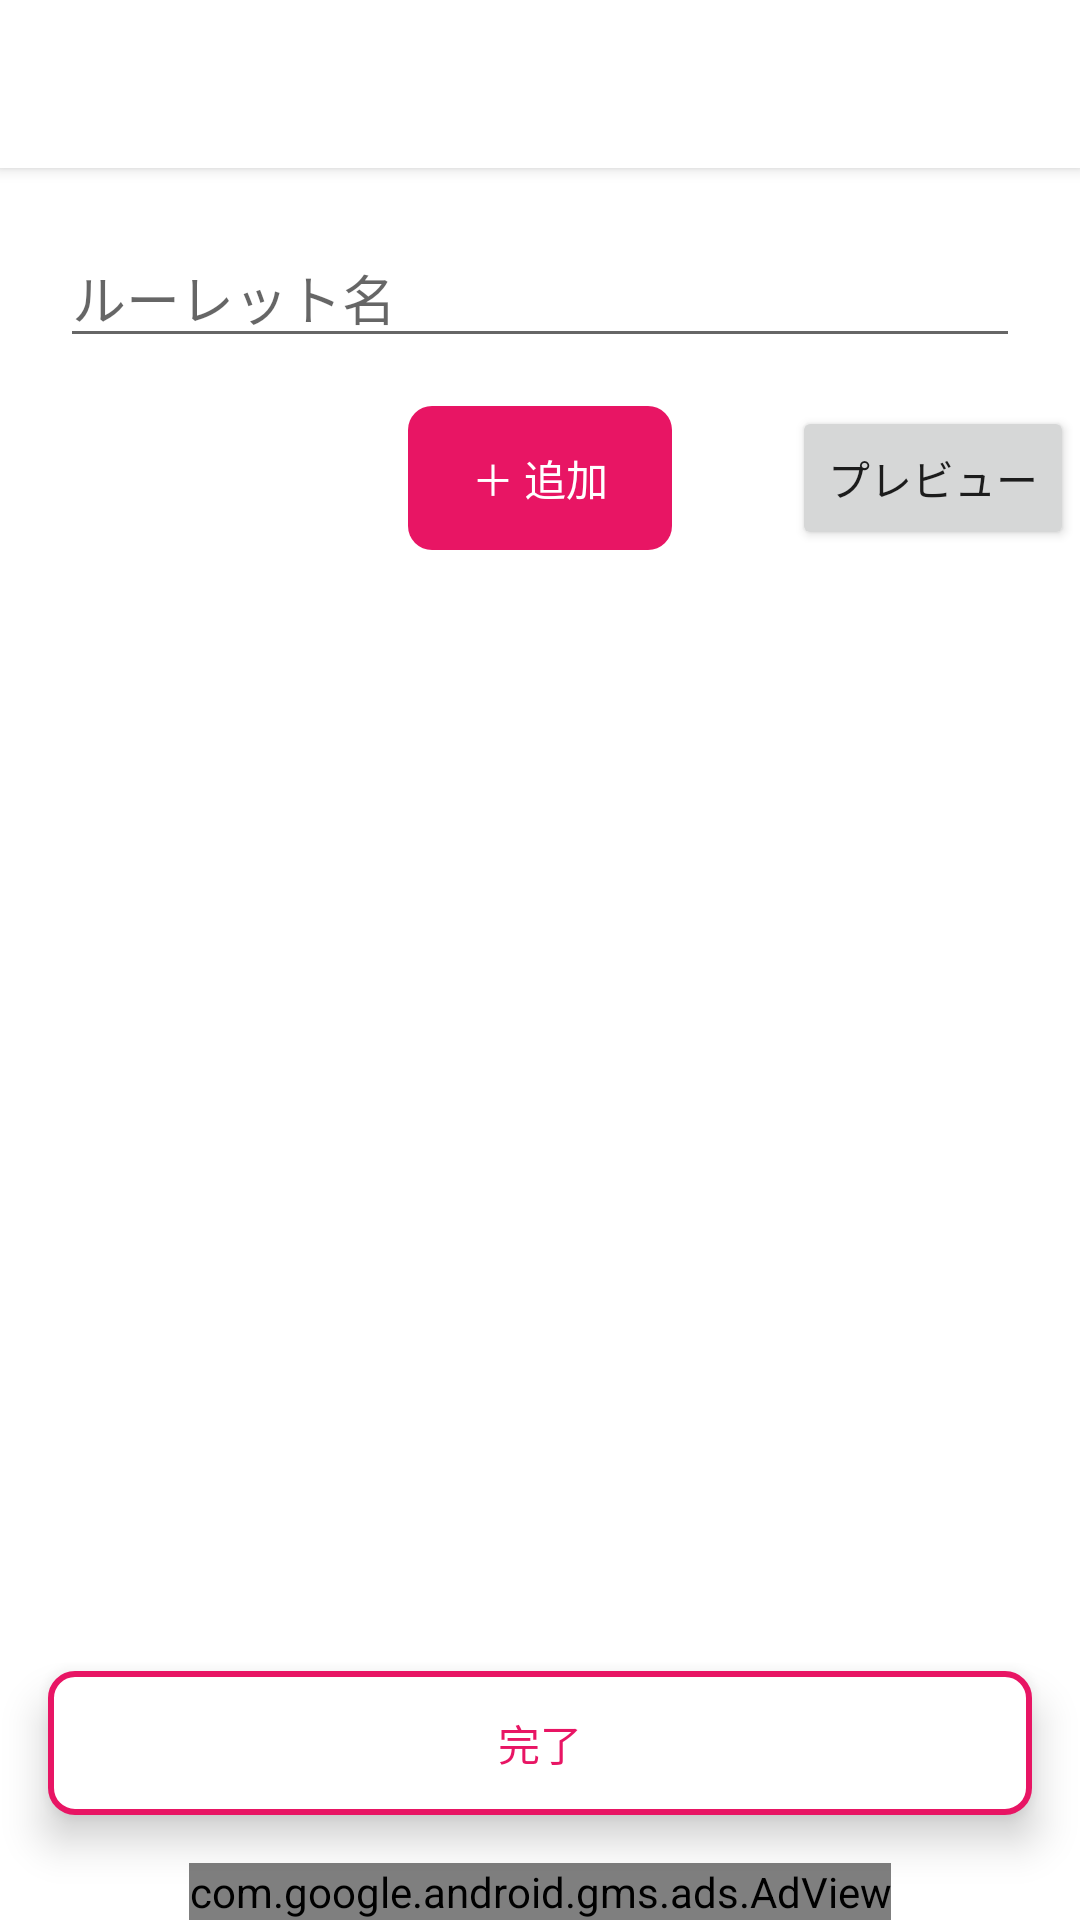

This screen was rendered from an Android layout file. Write that file and the resources it references.
<!-- AndroidManifest.xml: application theme AppTheme -->
<!-- res/layout/activity_roulettecreate.xml -->
<?xml version="1.0" encoding="utf-8"?>
<androidx.constraintlayout.widget.ConstraintLayout
    xmlns:android="http://schemas.android.com/apk/res/android"
    xmlns:app="http://schemas.android.com/apk/res-auto"
    xmlns:tools="http://schemas.android.com/tools"
    android:id="@+id/roulette_create_layout"
    android:layout_width="match_parent"
    android:layout_height="match_parent"
    android:background="@color/appPrimaryColor"
    android:descendantFocusability="beforeDescendants"
    android:focusableInTouchMode="true"
    tools:context="com.kasai.cheatroulette.activity.RouletteCreateActivity">

    <include
        android:id="@+id/toolbar_roulette_create"
        layout="@layout/toolbar"
        app:layout_constraintEnd_toEndOf="parent"
        app:layout_constraintStart_toStartOf="parent"
        app:layout_constraintTop_toTopOf="parent" />


    <EditText
        android:id="@+id/rouletteName"
        android:layout_width="match_parent"
        android:layout_height="wrap_content"
        android:layout_margin="20dp"
        android:hint="@string/hint_roulette_name"
        android:maxLines="3"
        app:layout_constraintStart_toStartOf="parent"
        app:layout_constraintTop_toBottomOf="@+id/toolbar_roulette_create"
        app:layout_constraintEnd_toEndOf="parent"
        app:layout_constraintVertical_bias="0.037" />

    <Button
        android:id="@+id/item_add_button"
        android:layout_width="wrap_content"
        android:layout_height="wrap_content"
        android:layout_margin="16dp"
        android:layout_gravity="center_horizontal"
        android:text="@string/add_item"
        android:textColor="@color/item_add_button_text_color"
        android:background="@drawable/add_item_button_drawable"
        android:stateListAnimator="@null"
        android:elevation="0dp"
        app:layout_constraintTop_toBottomOf="@id/rouletteName"
        app:layout_constraintStart_toStartOf="parent"
        app:layout_constraintEnd_toEndOf="parent" />

    <Button
        android:id="@+id/roulette_preview_button"
        android:layout_width="wrap_content"
        android:layout_height="wrap_content"
        android:layout_marginStart="40dp"
        android:text="@string/roulette_preview"
        app:layout_constraintBottom_toTopOf="@+id/roulette_item_list"
        app:layout_constraintStart_toEndOf="@+id/item_add_button"
        app:layout_constraintTop_toBottomOf="@+id/rouletteName"
        app:layout_constraintVertical_bias="0.615" />

    <Button
        android:id="@+id/cheat_button"
        android:layout_width="wrap_content"
        android:layout_height="wrap_content"
        android:layout_margin="16dp"
        android:background="#00000000"
        android:text=""
        android:textColor="@color/button_content_color"
        android:elevation="0dp"
        app:layout_constraintStart_toStartOf="parent"
        app:layout_constraintTop_toBottomOf="@+id/rouletteName"
        app:layout_constraintBottom_toTopOf="@+id/roulette_item_list"/>


    <androidx.recyclerview.widget.RecyclerView
        android:id="@+id/roulette_item_list"
        android:layout_width="0dp"
        android:layout_height="0dp"
        android:layout_marginTop="10dp"
        android:clipToPadding="false"

        app:layout_constraintBottom_toTopOf="@id/create_finish_button"
        app:layout_constraintEnd_toEndOf="parent"
        app:layout_constraintLeft_toLeftOf="parent"
        app:layout_constraintRight_toRightOf="parent"
        app:layout_constraintStart_toStartOf="parent"
        app:layout_constraintTop_toBottomOf="@+id/item_add_button"
        tools:listitem="@layout/rouletteitemlist_item" />

    <Button
        android:id="@+id/create_finish_button"
        android:layout_width="match_parent"
        android:layout_height="wrap_content"
        android:layout_margin="16dp"
        android:layout_gravity="center_horizontal"
        android:text="@string/roulette_create_finish"
        android:textColor="@color/roulette_create_finish_button_color"
        android:background="@drawable/roulette_create_finish_button_drawable"
        android:stateListAnimator="@null"
        android:elevation="8dp"
        app:layout_constraintBottom_toTopOf="@id/adView"
        app:layout_constraintStart_toStartOf="parent"
        app:layout_constraintEnd_toEndOf="parent" />

    
    <com.google.android.gms.ads.AdView
        android:id="@+id/adView"
        android:layout_width="wrap_content"
        android:layout_height="wrap_content"
        android:layout_alignParentBottom="true"
        android:layout_centerHorizontal="true"
        app:adSize="BANNER"
        app:adUnitId="ca-app-pub-3940256099942544/6300978111"
        app:layout_constraintBottom_toBottomOf="parent"
        app:layout_constraintEnd_toEndOf="parent"
        app:layout_constraintStart_toStartOf="parent">

    </com.google.android.gms.ads.AdView>

</androidx.constraintlayout.widget.ConstraintLayout>
<!-- res/layout/toolbar.xml (included above) -->
<?xml version="1.0" encoding="utf-8"?>
<androidx.appcompat.widget.Toolbar
    xmlns:android="http://schemas.android.com/apk/res/android"
    xmlns:app="http://schemas.android.com/apk/res-auto"
    xmlns:tools="http://schemas.android.com/tools"
    android:layout_width="match_parent"
    android:layout_height="wrap_content"
    android:background="@color/appPrimaryColor"
    android:elevation="3dp"
    style="@style/BaseToolbar">

</androidx.appcompat.widget.Toolbar>
<!-- res/layout/rouletteitemlist_item.xml (included above) -->
<?xml version="1.0" encoding="utf-8"?>
<androidx.cardview.widget.CardView
    xmlns:android="http://schemas.android.com/apk/res/android"
    xmlns:app="http://schemas.android.com/apk/res-auto"
    android:layout_width="match_parent"
    android:layout_height="wrap_content"
    android:layout_margin="8dp"
    app:cardCornerRadius="10dp"
    app:cardElevation="4dp"
    android:gravity="center_horizontal">

    <LinearLayout
        android:id="@+id/itemOfItemList"
        android:layout_width="match_parent"
        android:layout_height="wrap_content"
        android:orientation="vertical"
        android:gravity="center_horizontal"
        android:background="@color/layout_background">

        <LinearLayout
            android:id="@+id/LinearLayout1"
            android:layout_width="match_parent"
            android:layout_height="wrap_content"
            android:orientation="horizontal"
            android:gravity="center_horizontal">

            <com.kasai.cheatroulette.ui.ColorButton
                android:id="@+id/colorButton"
                android:layout_width="50dp"
                android:layout_height="50dp"
                android:layout_margin="@dimen/small_margin"
                android:layout_gravity="center_vertical"
                android:background="@drawable/colorbutton_drawable"
                android:onClick="onClickColorButton" />

            <EditText
                android:id="@+id/itemName"
                android:layout_width="wrap_content"
                android:layout_height="wrap_content"
                android:layout_weight="3"
                android:textSize="15sp"
                android:layout_gravity="center_vertical"
                android:hint="@string/item_name_hint"
                android:inputType="textPersonName" />

            <TextView
                android:layout_width="wrap_content"
                android:layout_height="wrap_content"
                android:layout_gravity="center_vertical"
                android:textColor="#FF9D9D9D"
                android:layout_marginLeft="6dp"
                android:layout_marginStart="6dp"
                android:text="@string/prop_name_roulettte_item_ratio"
                android:textSize="14sp"/>

            <EditText
                android:id="@+id/ratio"
                android:layout_width="wrap_content"
                android:layout_height="wrap_content"
                android:layout_weight="0.5"
                android:layout_gravity="center_vertical"
                android:inputType="number"
                android:maxLength="2"
                android:text="1"
                android:textSize="16sp"/>

            <com.kasai.cheatroulette.ui.BarrageGuardImageButton
                android:id="@+id/deleteButton"
                android:layout_width="wrap_content"
                android:layout_height="wrap_content"
                android:layout_margin="@dimen/small_margin"
                android:layout_gravity="center_vertical"
                android:background="@drawable/push_image_button_behavior"
                app:srcCompat="@drawable/ic_baseline_delete_forever_48"
                android:tint="@color/vector_asset_color"/>

        </LinearLayout>

        <LinearLayout
            android:id="@+id/LinearLayout2"
            android:layout_width="match_parent"
            android:layout_height="wrap_content"
            android:orientation="horizontal"
            android:gravity="center_horizontal">

            <TextView
                android:layout_width="wrap_content"
                android:layout_height="wrap_content"
                android:layout_gravity="center_vertical"
                android:gravity="center_horizontal"
                android:textColor="#FF9D9D9D"
                android:layout_margin="12dp"
                android:text="@string/prop_name_roulette_item_switch100" />

            <androidx.appcompat.widget.SwitchCompat
                android:id="@+id/switch100"
                android:layout_width="wrap_content"
                android:layout_height="wrap_content"
                android:layout_margin="@dimen/small_margin"
                android:layout_gravity="center_vertical"
                android:theme="@style/Switch100Style"
                android:onClick="onSwitch100Clicked"
                android:checked="false"
                android:scaleX="1.3"
                android:scaleY="1.3"/>

            <TextView
                android:layout_width="wrap_content"
                android:layout_height="wrap_content"
                android:layout_gravity="center_vertical"
                android:gravity="center_horizontal"
                android:textColor="#FF9D9D9D"
                android:layout_margin="12dp"
                android:text="@string/prop_name_roulette_item_switch0" />

            <androidx.appcompat.widget.SwitchCompat
                android:id="@+id/switch0"
                android:layout_width="wrap_content"
                android:layout_height="wrap_content"
                android:layout_margin="@dimen/small_margin"
                android:layout_gravity="center_vertical"
                android:theme="@style/Switch0Style"
                android:onClick="onSwitch0Clicked"
                android:checked="false"
                android:scaleX="1.3"
                android:scaleY="1.3"/>

        </LinearLayout>


    </LinearLayout>

</androidx.cardview.widget.CardView>
<!-- resources referenced by this layout -->
<resources>
  <color name="appPrimaryColor">#FFFFFFFF</color>
  <color name="button_content_color">#FFFFFFFF</color>
  <color name="item_add_button_text_color">#FFFFFFFF</color>
  <color name="layout_background">#FFFFFFFF</color>
  <color name="roulette_create_finish_button_color">#FFE81564</color>
  <color name="vector_asset_color">#FF3B3B3B</color>
  <dimen name="small_margin">6dp</dimen>
  <!-- drawable colorbutton_drawable (drawable) -->
  <?xml version="1.0" encoding="utf-8"?>
  <shape xmlns:android="http://schemas.android.com/apk/res/android"
      android:shape="oval">
      
  </shape>
  <!-- drawable push_image_button_behavior (drawable) -->
  <?xml version="1.0" encoding="utf-8"?>
  <selector xmlns:android="http://schemas.android.com/apk/res/android"
      android:enterFadeDuration="500"
      android:exitFadeDuration="500">
      
      <item android:state_pressed="true">
          <shape
              android:shape="rectangle">
              
              <solid android:color="@android:color/darker_gray"/>
              <corners
                  android:radius="6dp" />
          </shape>
      </item>
      <item android:drawable="@android:color/transparent"/>
  </selector>
  <string name="add_item">＋ 追加</string>
  <string name="hint_roulette_name">ルーレット名</string>
  <string name="item_name_hint">項目名</string>
  <string name="prop_name_roulette_item_switch0">絶対ハズレ\nスイッチ</string>
  <string name="prop_name_roulette_item_switch100">必中\nスイッチ</string>
  <string name="prop_name_roulettte_item_ratio">面積比：</string>
  <string name="roulette_create_finish">完了</string>
  <string name="roulette_preview">プレビュー</string>
  <style name="BaseToolbar" parent="@style/Widget.AppCompat.Toolbar">
          <item name="android:theme">@style/ToolbarTheme</item>
          <item name="popupTheme">@style/PopupMenuStyle</item>
      </style>
  <style name="Switch0Style" parent="Theme.AppCompat.Light">
          
          <item name="colorControlActivated">#FF17A8FF</item>
          
          <item name="android:colorForeground">#000000</item>
          
          <item name="colorControlHighlight">#c0c0c0</item>
      </style>
  <style name="Switch100Style" parent="Theme.AppCompat.Light">
          
          <item name="colorControlActivated">#FFFF0040</item>
          
          <item name="android:colorForeground">#000000</item>
          
          <item name="colorControlHighlight">#c0c0c0</item>
  
      </style>
  <style name="AppTheme" parent="Theme.AppCompat.Light.NoActionBar">
          <item name="windowActionBar">false</item>
          <item name="windowNoTitle">true</item>
          
          <item name="colorPrimary">@color/appPrimaryColor</item>
          <item name="colorPrimaryDark">@android:color/darker_gray</item>
          <item name="colorAccent">@color/appPink</item>
      </style>
  <color name="appPink">#FFE81564</color>
  <style name="ToolbarTheme" parent="Theme.AppCompat.Light.NoActionBar">
          <item name="android:textColorPrimary">@color/toolbar_text_color</item>
          <item name="android:textColorSecondary">@color/appPink</item>
          <item name="android:colorBackground">@color/appPrimaryColor</item>
      </style>
  <style name="PopupMenuStyle" parent="android:Widget.Holo.Light.PopupMenu">
          <item name="android:background">@color/popup_menu_background</item>
          <item name="android:textColor">@color/toolbar_text_color</item>
      </style>
  <color name="toolbar_text_color">#FF3B3B3B</color>
  <color name="popup_menu_background">#FFE0E0E0</color>
</resources>
